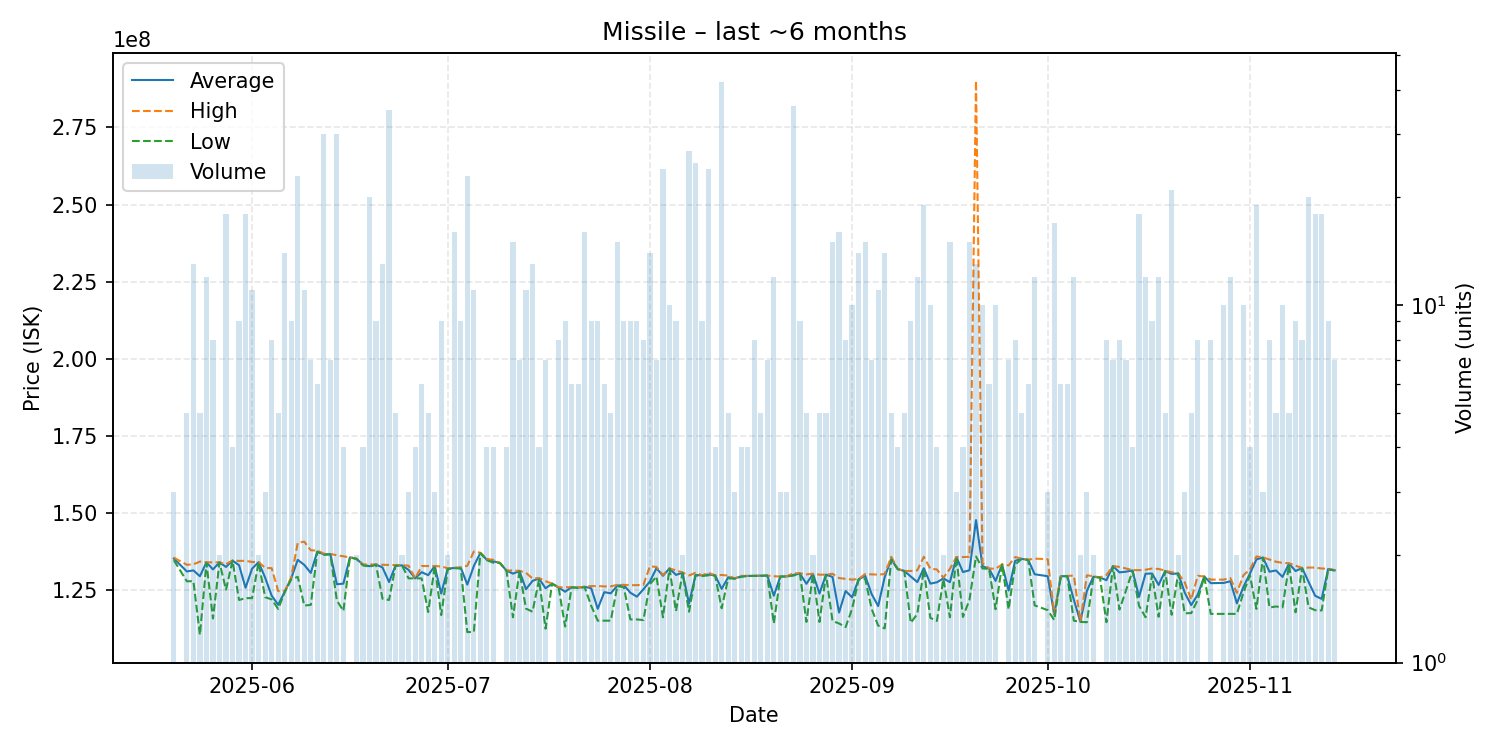

The table this chart was drawn from, first rows:
date, average, highest, lowest, order_count, volume
2025-05-20, 135333333, 135600000, 134800000, 3, 3
2025-05-22, 131140000, 133300000, 127950000, 5, 5
2025-05-23, 131484615, 133450000, 128000000, 10, 13
2025-05-24, 129600000, 134350000, 110600000, 5, 5
2025-05-25, 134075000, 134100000, 133900000, 8, 12
2025-05-26, 131800000, 134100000, 115900000, 8, 8
2025-05-27, 134100000, 134100000, 134100000, 2, 2
2025-05-28, 132600000, 133500000, 125250000, 15, 18
2025-05-29, 134650000, 134700000, 134600000, 3, 4
2025-05-30, 133166667, 134550000, 121900000, 9, 9
2025-05-31, 125861111, 134600000, 122500000, 12, 18
2025-06-01, 132063636, 134200000, 122500000, 11, 11
2025-06-02, 134150000, 134200000, 134100000, 2, 2
2025-06-03, 129133333, 132300000, 122800000, 3, 3
2025-06-04, 123300000, 132200000, 122100000, 6, 8
2025-06-05, 120360000, 124800000, 119000000, 3, 5
2025-06-06, 124521429, 124700000, 124400000, 10, 14
2025-06-07, 128944444, 129250000, 128600000, 8, 9
2025-06-08, 134895652, 140400000, 129400000, 15, 23
2025-06-09, 133272727, 140800000, 120100000, 5, 11
2025-06-10, 130671429, 138000000, 120300000, 6, 7
2025-06-11, 137566667, 137900000, 137500000, 6, 6
2025-06-12, 136683333, 136900000, 136500000, 17, 30
2025-06-13, 136728571, 136800000, 136700000, 6, 7
2025-06-14, 127000000, 136400000, 121700000, 12, 30
2025-06-15, 127200000, 136050000, 118350000, 4, 4
2025-06-16, 135700000, 135700000, 135700000, 1, 1
2025-06-17, 135250000, 135300000, 135200000, 2, 2
2025-06-18, 133375000, 133400000, 133100000, 4, 4
2025-06-19, 132840000, 133400000, 132700000, 7, 20
2025-06-20, 133400000, 133400000, 133300000, 7, 9
2025-06-21, 132423077, 133300000, 122300000, 12, 13
2025-06-22, 127708571, 133250000, 121900000, 16, 35
2025-06-23, 133060000, 133200000, 133000000, 5, 5
2025-06-24, 133100000, 133200000, 133000000, 2, 2
2025-06-25, 131633333, 133000000, 128900000, 3, 3
2025-06-26, 128900000, 128900000, 128900000, 4, 4
2025-06-27, 130916667, 132900000, 128900000, 5, 6
2025-06-28, 129940000, 132900000, 118000000, 5, 5
2025-06-29, 132866667, 132900000, 132800000, 3, 3
2025-06-30, 123966667, 132750000, 117000000, 6, 9
2025-07-01, 132050000, 132200000, 131900000, 2, 2
2025-07-02, 132275000, 132300000, 132200000, 9, 16
2025-07-03, 132388889, 132400000, 132100000, 8, 9
2025-07-04, 126882609, 133000000, 111500000, 16, 23
2025-07-05, 132918182, 137600000, 111550000, 11, 11
2025-07-06, 137150000, 137200000, 137100000, 2, 2
2025-07-07, 134900000, 135200000, 134800000, 4, 4
2025-07-08, 134425000, 134900000, 133950000, 4, 4
2025-07-09, 133900000, 133900000, 133900000, 1, 1
2025-07-10, 131425000, 131500000, 131400000, 2, 4
2025-07-11, 130440000, 131450000, 116300000, 7, 15
2025-07-12, 131228571, 131350000, 131200000, 6, 7
2025-07-13, 125381818, 130700000, 119100000, 10, 11
2025-07-14, 128092308, 128850000, 118100000, 7, 13
2025-07-15, 128850000, 129000000, 128500000, 4, 4
2025-07-16, 125685714, 128000000, 112600000, 5, 7
2025-07-17, 127200000, 127200000, 127200000, 1, 1
2025-07-18, 125937500, 126000000, 125900000, 6, 8
2025-07-19, 124577778, 126000000, 113300000, 8, 9
... 116 more rows
